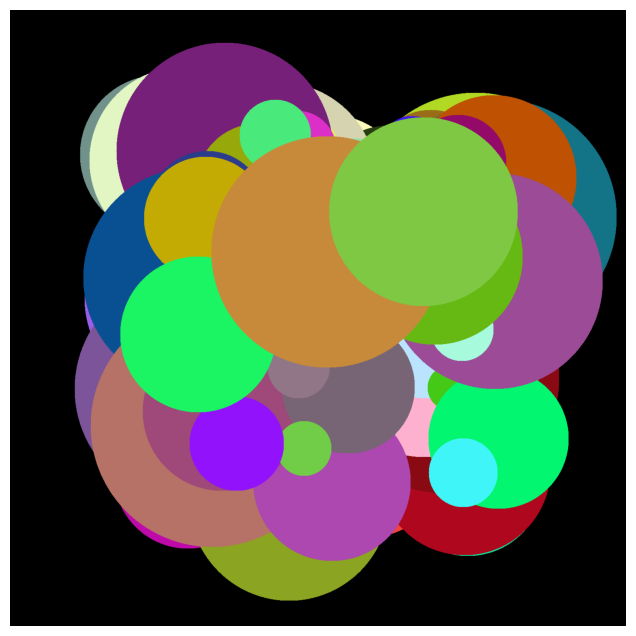

Reproduce this figure in Python.
import numpy as np
import matplotlib.pyplot as plt

rowmax = 1500
colmax = 1500

num_shapes = 90
max_radius = 300

Gambar = np.zeros(shape=(colmax+1, rowmax+1, 3), dtype=np.int16)

for _ in range(num_shapes):
    center_x = np.random.randint(max_radius, rowmax - max_radius)
    center_y = np.random.randint(max_radius, colmax - max_radius)
    
    radius = np.random.randint(50, max_radius)
    color = np.random.randint(0, 256, size=3)

    for y in range(center_y - radius, center_y + radius):
        for x in range(center_x - radius, center_x + radius):
            if (x - center_x)**2 + (y - center_y)**2 <= radius**2:
                Gambar[y, x] = color

plt.figure(figsize=(8, 8))
plt.imshow(Gambar)
plt.axis('off')
plt.show()
